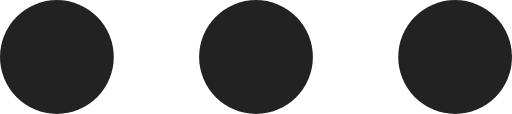
t = 0.00 s
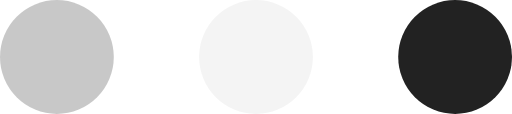
t = 0.23 s
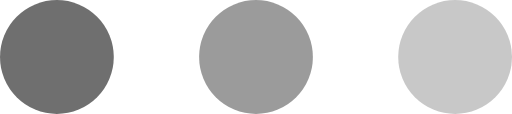
t = 0.43 s
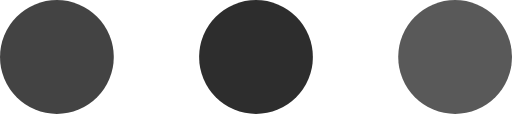
t = 0.68 s
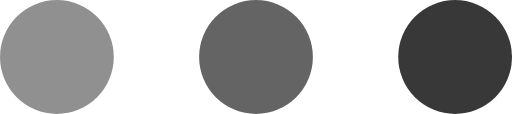
t = 0.85 s
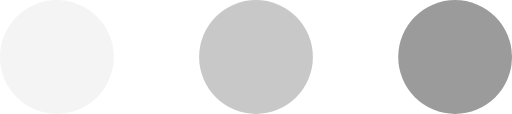
t = 1.08 s

The animated SVG that drew these frames (rendered in a browser with its animation timeline set to each time). Animation: 3 SMIL elements (animate=3); one cycle of 1.30 s, repeats indefinitely.

<svg version="1.1" id="L4" xmlns="http://www.w3.org/2000/svg" xmlns:xlink="http://www.w3.org/1999/xlink" x="0px" y="0px"
viewBox="0 0 36 8" enable-background="new 0 0 0 0" xml:space="preserve">
    <circle fill="#222" stroke="none" cx="4" cy="4" r="4">
        <animate
        attributeName="opacity"
        dur="1s"
        values="0;1;0"
        repeatCount="indefinite"
        begin="0.1"/>    
    </circle>
    <circle fill="#222" stroke="none" cx="18" cy="4" r="4">
        <animate
        attributeName="opacity"
        dur="1s"
        values="0;1;0"
        repeatCount="indefinite" 
        begin="0.2"/>       
    </circle>
    <circle fill="#222" stroke="none" cx="32" cy="4" r="4">
        <animate
        attributeName="opacity"
        dur="1s"
        values="0;1;0"
        repeatCount="indefinite" 
        begin="0.3"/>     
    </circle>
</svg>